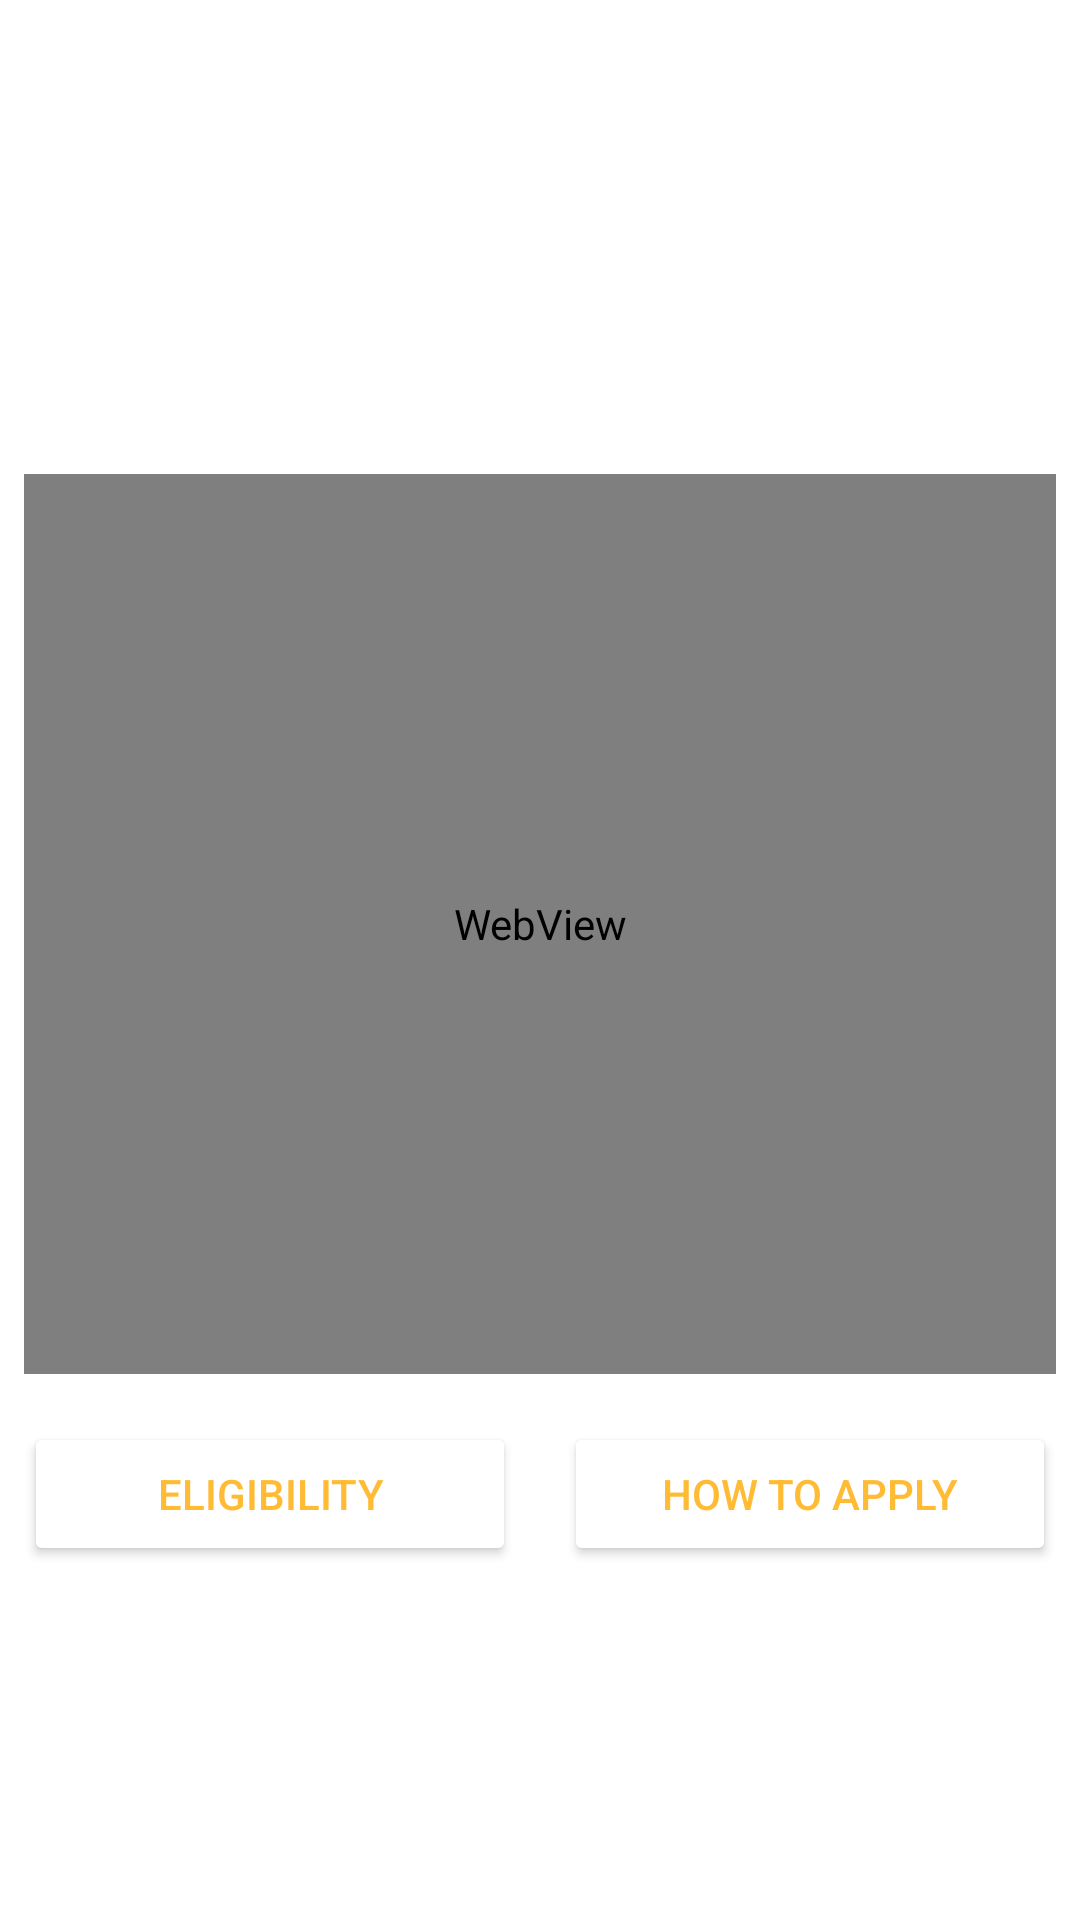

This screen was rendered from an Android layout file. Write that file and the resources it references.
<!-- AndroidManifest.xml: application theme Theme.DoA -->
<!-- res/layout/activity_scheme_detail.xml -->
<?xml version="1.0" encoding="utf-8"?>
<ScrollView
    xmlns:android="http://schemas.android.com/apk/res/android"
    xmlns:app="http://schemas.android.com/apk/res-auto"
    xmlns:tools="http://schemas.android.com/tools"
    android:layout_width="match_parent"
    android:layout_height="match_parent"
    android:background="@color/white"
    android:fillViewport="true"
    tools:context=".SchemeDetailActivity">

    <LinearLayout
        android:layout_width="match_parent"
        android:layout_height="wrap_content"
        android:orientation="vertical"
        tools:ignore="WebViewLayout">

        
        <LinearLayout
            android:id="@+id/header_layout"
            android:layout_width="match_parent"
            android:layout_height="150dp"
            android:orientation="horizontal"
            android:gravity="bottom"
            android:background="@color/darkgreen"
            android:padding="12dp">

            <TextView
                android:id="@+id/scheme_name"
                android:layout_width="0dp"
                android:layout_height="wrap_content"
                android:layout_weight="1"
                android:textSize="22sp"
                android:textStyle="bold"
                android:textColor="@android:color/holo_orange_light"
                android:gravity="start"
                android:paddingEnd="8dp" />

            <ImageView
                android:id="@+id/scheme_logo"
                android:layout_width="100dp"
                android:layout_height="100dp"
                android:contentDescription="@string/scheme_logo"
                android:scaleType="centerInside" />
        </LinearLayout>

        
        <WebView
            android:id="@+id/youtube_webview"
            android:layout_width="match_parent"
            android:layout_height="300dp"
            android:layout_margin="8dp" />

        
        <LinearLayout
            android:layout_width="match_parent"
            android:layout_height="wrap_content"
            android:orientation="horizontal"
            android:gravity="center"
            android:layout_margin="8dp">

            <Button
                android:id="@+id/eligibility_button"
                android:layout_width="0dp"
                android:layout_height="wrap_content"
                android:layout_weight="1"
                android:text="@string/eligibility"
                android:textColor="@android:color/holo_orange_light"
                android:backgroundTint="@color/darkgreen"
                android:layout_marginEnd="8dp" />

            <Button
                android:id="@+id/how_to_apply_button"
                android:layout_width="0dp"
                android:layout_height="wrap_content"
                android:layout_weight="1"
                android:text="@string/how_to_apply"
                android:textColor="@android:color/holo_orange_light"
                android:backgroundTint="@color/darkgreen"
                android:layout_marginStart="8dp" />
        </LinearLayout>

        
        <androidx.cardview.widget.CardView
            android:id="@+id/eligibility_card"
            android:layout_width="match_parent"
            android:layout_height="wrap_content"
            android:layout_margin="16dp"
            android:padding="16dp"
            android:visibility="gone">

            <TextView
                android:id="@+id/eligibility_content"
                android:layout_width="match_parent"
                android:layout_height="wrap_content"
                android:text="@string/eligibility_criteria_default"
                android:textSize="16sp"
                android:padding="16dp"
                android:textColor="@color/black"
                android:lineSpacingExtra="4dp" />
        </androidx.cardview.widget.CardView>

        
        <androidx.cardview.widget.CardView
            android:id="@+id/how_to_apply_card"
            android:layout_width="match_parent"
            android:layout_height="wrap_content"
            android:layout_margin="16dp"
            android:padding="16dp"
            android:visibility="gone">

            <TextView
                android:id="@+id/how_to_apply_content"
                android:layout_width="match_parent"
                android:layout_height="wrap_content"
                android:text="@string/steps_to_apply_default"
                android:textSize="16sp"
                android:padding="16dp"
                android:textColor="@color/black"
                android:lineSpacingExtra="4dp" />
        </androidx.cardview.widget.CardView>

        
        <TextView
            android:id="@+id/scheme_content"
            android:layout_width="match_parent"
            android:layout_height="wrap_content"
            android:textSize="16sp"
            android:textAlignment="inherit"
            android:textColor="@color/black"
            android:lineSpacingExtra="4dp"
            android:padding="8dp"
            android:layout_marginBottom="24dp" />
    </LinearLayout>
</ScrollView>
<!-- resources referenced by this layout -->
<resources>
  <color name="black">#000000</color>
  <color name="white">#FFFFFF</color>
  <string name="eligibility">Eligibility</string>
  <string name="eligibility_criteria_default">Eligibility Criteria:\n\n1. Must be a resident...\n2. Age limit: 18-45 years...</string>
  <string name="how_to_apply">How to Apply</string>
  <string name="scheme_logo">Scheme Logo</string>
  <string name="steps_to_apply_default">Steps to Apply:\n\n1. Fill out the online form...\n2. Attach required documents...</string>
  <style name="Theme.DoA" parent="Theme.MaterialComponents.DayNight.DarkActionBar">
          <item name="colorPrimary">@android:color/holo_blue_light</item>
          <item name="colorPrimaryVariant">@android:color/holo_blue_dark</item>
          <item name="colorOnPrimary">@android:color/white</item>
          <item name="android:windowBackground">@color/background</item>
          <item name="android:textColor">@color/textColor</item>
      </style>
  <color name="background">#FFFFFF</color>
  <color name="textColor">#000000</color>
</resources>
